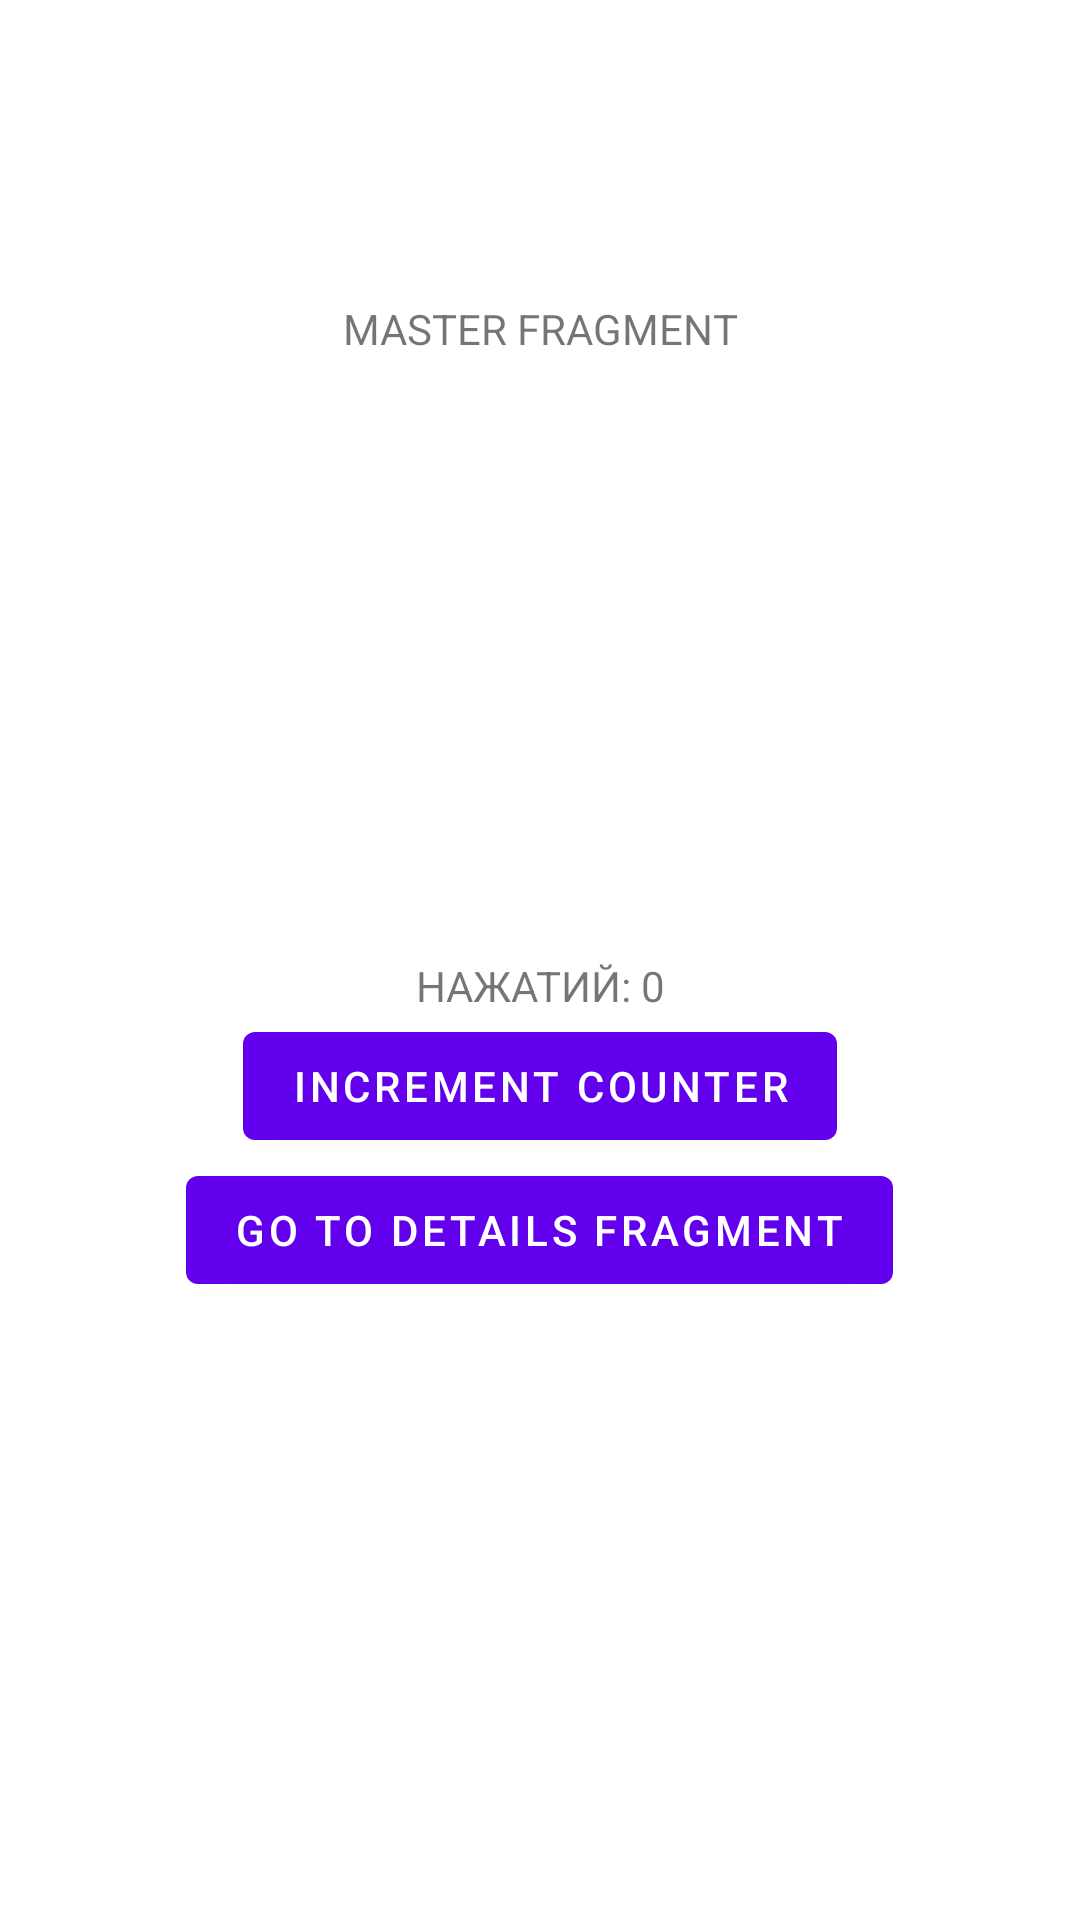

The Android layout XML behind this screen, and the referenced resources:
<!-- AndroidManifest.xml: application theme Theme.BugExample -->
<!-- res/layout/fragment_master.xml -->
<?xml version="1.0" encoding="utf-8"?>
<LinearLayout xmlns:android="http://schemas.android.com/apk/res/android"
    android:layout_width="match_parent"
    android:layout_height="match_parent"
    android:orientation="vertical">

    <TextView
        android:layout_width="match_parent"
        android:layout_height="wrap_content"
        android:layout_margin="100dp"
        android:gravity="center"
        android:text="MASTER FRAGMENT" />

    <TextView
        android:id="@+id/counter_textView"
        android:layout_width="match_parent"
        android:layout_height="wrap_content"
        android:layout_marginTop="100dp"
        android:gravity="center"
        android:text="НАЖАТИЙ: 0" />

    <com.google.android.material.button.MaterialButton
        android:id="@+id/increment_counter_button"
        android:layout_width="wrap_content"
        android:layout_height="wrap_content"
        android:layout_gravity="center"
        android:text="INCREMENT COUNTER" />

    <com.google.android.material.button.MaterialButton
        android:id="@+id/show_details_button"
        android:layout_width="wrap_content"
        android:layout_height="wrap_content"
        android:layout_gravity="center"
        android:text="GO TO DETAILS FRAGMENT" />
</LinearLayout>
<!-- resources referenced by this layout -->
<resources>
  <style name="Theme.BugExample" parent="Theme.MaterialComponents.DayNight.DarkActionBar">
          
          <item name="colorPrimary">@color/purple_500</item>
          <item name="colorPrimaryVariant">@color/purple_700</item>
          <item name="colorOnPrimary">@color/white</item>
          
          <item name="colorSecondary">@color/teal_200</item>
          <item name="colorSecondaryVariant">@color/teal_700</item>
          <item name="colorOnSecondary">@color/black</item>
          
          <item name="android:statusBarColor" tools:targetApi="l">?attr/colorPrimaryVariant</item>
          
      </style>
  <!-- not gathered from this repository: default colours our renderer supplied (Android Studio template values) -->
  <color name="purple_500">#FF6200EE</color>
  <color name="purple_700">#FF3700B3</color>
  <color name="teal_200">#FF03DAC5</color>
  <color name="teal_700">#FF018786</color>
  <color name="black">#FF000000</color>
  <color name="white">#FFFFFFFF</color>
</resources>
